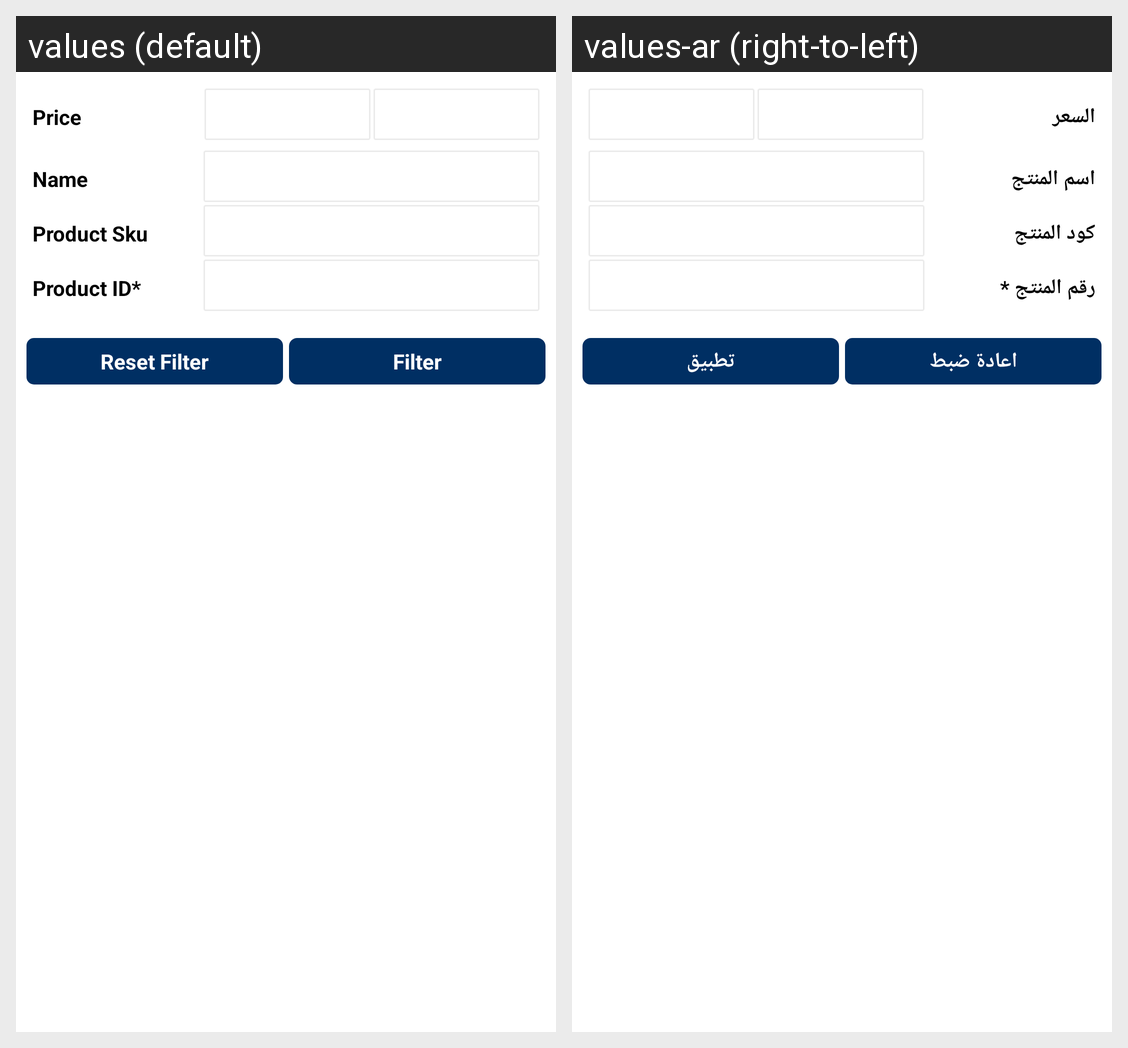

Translations of the strings shown on this Android screen, per locale in the grid:
Android screen res/layout/ced_multivendor_header_at_configurableproductlisting.xml rendered under 2 locales, left to right: values (default), values-ar (right-to-left). Device: Nexus 5 (rendered at 1080×1920; each locale shown at half size, 540×960, under a caption strip naming it); theme AppTheme.
Strings drawn on this screen, with the default value and each locale's value (text and hints the layout hard-codes, and strings that could not be matched under every locale, appear in the picture but are not listed):

price
  values: Price
  values-ar: السعر

proName
  values: Name
  values-ar: اسم المنتج

prod_sku
  values: Product Sku
  values-ar: كود المنتج

product_id
  values: Product ID*
  values-ar: رقم المنتج *

Reset_filter
  values: Reset Filter
  values-ar: اعادة ضبط

Filter
  values: Filter
  values-ar: تطبيق
